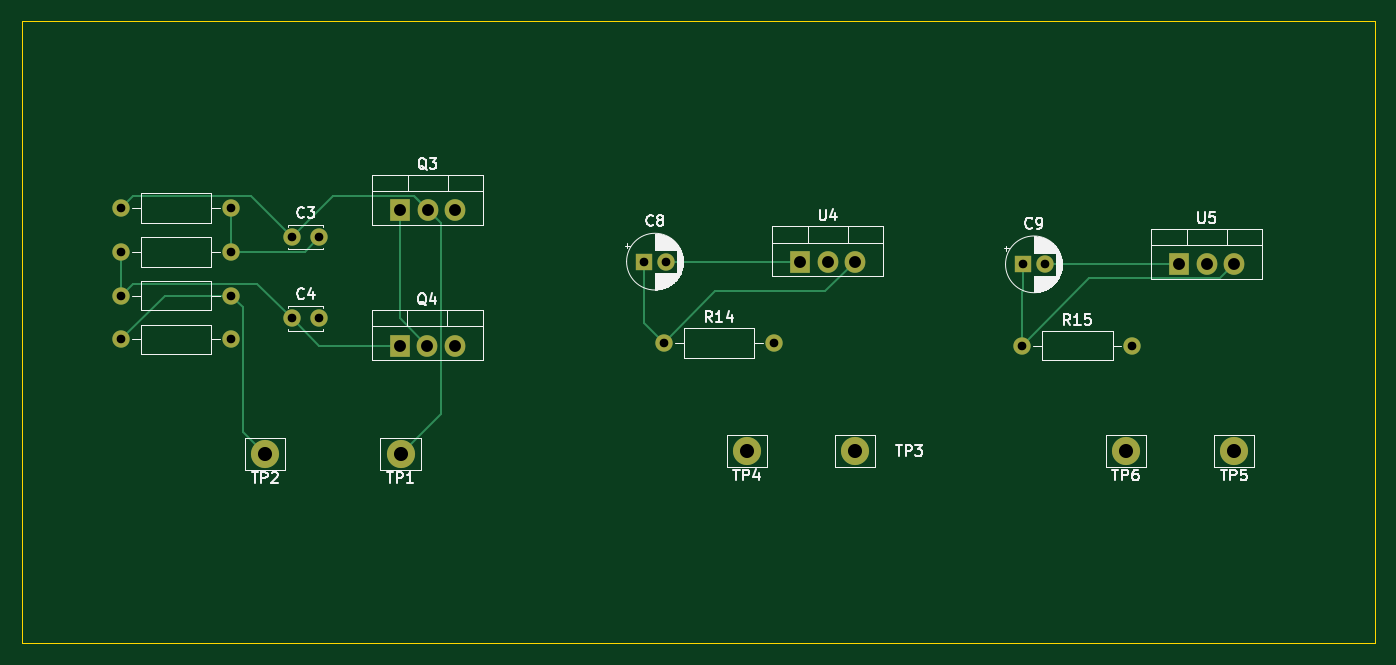
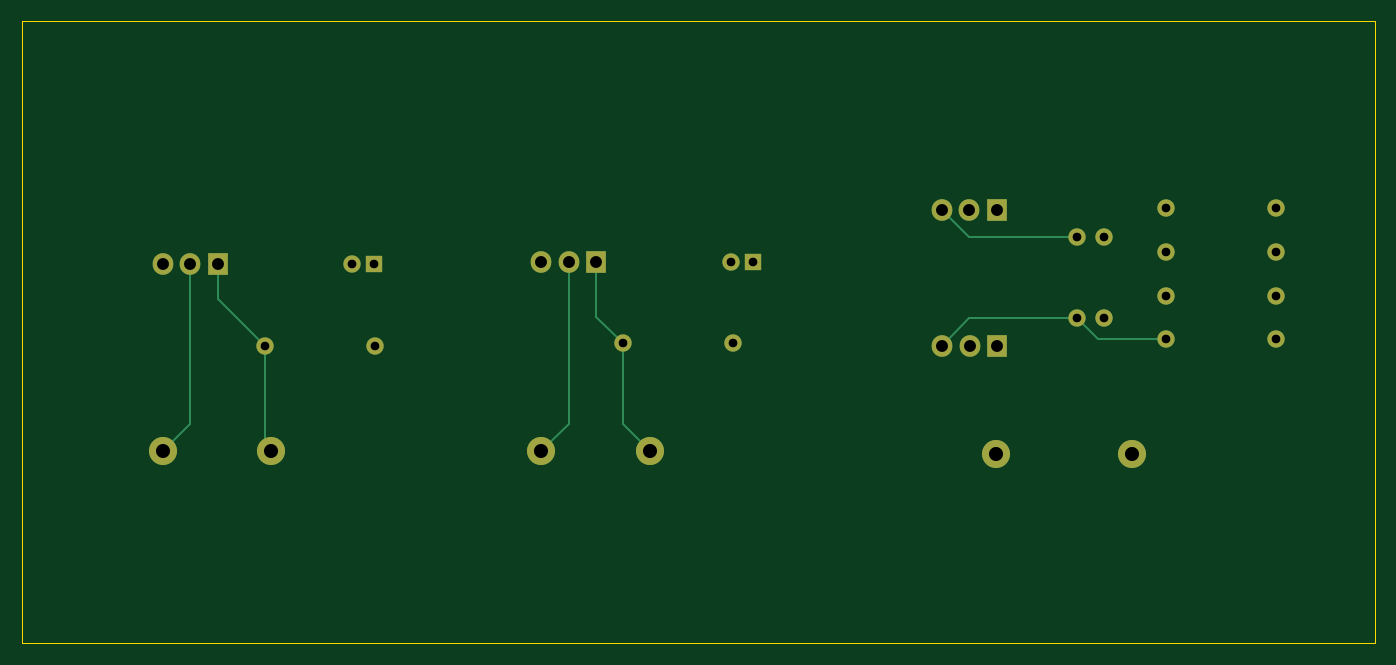
Circuit board: 9 layer files. Board 125.0 x 57.5 mm.
- bottom_copper: CCS-B_Cu.gbr (4406 bytes)
- bottom_mask: CCS-B_Mask.gbr (2025 bytes)
- bottom_silk: CCS-B_Silkscreen.gbr (447 bytes)
- outline: CCS-Edge_Cuts.gbr (672 bytes)
- top_copper: CCS-F_Cu.gbr (5477 bytes)
- top_mask: CCS-F_Mask.gbr (2025 bytes)
- top_silk: CCS-F_Silkscreen.gbr (38080 bytes)
- drill: CCS-NPTH.drl (265 bytes)
- drill: CCS-PTH.drl (1032 bytes)

=== bottom_copper: CCS-B_Cu.gbr ===
%TF.GenerationSoftware,KiCad,Pcbnew,9.0.1*%
%TF.CreationDate,2025-09-07T10:57:27+02:00*%
%TF.ProjectId,CCS,4343532e-6b69-4636-9164-5f7063625858,rev?*%
%TF.SameCoordinates,Original*%
%TF.FileFunction,Copper,L2,Bot*%
%TF.FilePolarity,Positive*%
%FSLAX46Y46*%
G04 Gerber Fmt 4.6, Leading zero omitted, Abs format (unit mm)*
G04 Created by KiCad (PCBNEW 9.0.1) date 2025-09-07 10:57:27*
%MOMM*%
%LPD*%
G01*
G04 APERTURE LIST*
%TA.AperFunction,ComponentPad*%
%ADD10C,2.600000*%
%TD*%
%TA.AperFunction,ComponentPad*%
%ADD11C,1.600000*%
%TD*%
%TA.AperFunction,ComponentPad*%
%ADD12O,1.600000X1.600000*%
%TD*%
%TA.AperFunction,ComponentPad*%
%ADD13R,1.905000X2.000000*%
%TD*%
%TA.AperFunction,ComponentPad*%
%ADD14O,1.905000X2.000000*%
%TD*%
%TA.AperFunction,ComponentPad*%
%ADD15R,1.600000X1.600000*%
%TD*%
%TA.AperFunction,Conductor*%
%ADD16C,0.200000*%
%TD*%
G04 APERTURE END LIST*
D10*
%TO.P,TP2,1,1*%
%TO.N,Net-(R10-Pad1)*%
X72500000Y-65000000D03*
%TD*%
D11*
%TO.P,R3,1*%
%TO.N,Net-(Q3-D)*%
X59190000Y-42280000D03*
D12*
%TO.P,R3,2*%
%TO.N,Net-(Q3-S)*%
X69350000Y-42280000D03*
%TD*%
D13*
%TO.P,Q3,1,G*%
%TO.N,Net-(Q3-G)*%
X84960000Y-42500000D03*
D14*
%TO.P,Q3,2,D*%
%TO.N,Net-(Q3-D)*%
X87500000Y-42500000D03*
%TO.P,Q3,3,S*%
%TO.N,Net-(Q3-S)*%
X90040000Y-42500000D03*
%TD*%
D13*
%TO.P,U5,1,ADJ*%
%TO.N,Net-(U5-ADJ)*%
X156920000Y-47500000D03*
D14*
%TO.P,U5,2,VO*%
%TO.N,Net-(U5-VO)*%
X159460000Y-47500000D03*
%TO.P,U5,3,VI*%
%TO.N,Net-(U5-VI)*%
X162000000Y-47500000D03*
%TD*%
D13*
%TO.P,Q4,1,G*%
%TO.N,Net-(Q4-G)*%
X84920000Y-55000000D03*
D14*
%TO.P,Q4,2,D*%
%TO.N,Net-(Q3-G)*%
X87460000Y-55000000D03*
%TO.P,Q4,3,S*%
%TO.N,Net-(Q4-S)*%
X90000000Y-55000000D03*
%TD*%
D11*
%TO.P,R15,1*%
%TO.N,Net-(U5-VI)*%
X142420000Y-55000000D03*
D12*
%TO.P,R15,2*%
%TO.N,Net-(U5-ADJ)*%
X152580000Y-55000000D03*
%TD*%
D11*
%TO.P,C3,1*%
%TO.N,Net-(Q3-D)*%
X75000000Y-45000000D03*
%TO.P,C3,2*%
%TO.N,Net-(Q3-S)*%
X77500000Y-45000000D03*
%TD*%
D13*
%TO.P,U4,1,ADJ*%
%TO.N,Net-(U4-ADJ)*%
X121920000Y-47250000D03*
D14*
%TO.P,U4,2,VO*%
%TO.N,Net-(U4-VO)*%
X124460000Y-47250000D03*
%TO.P,U4,3,VI*%
%TO.N,Net-(U4-VI)*%
X127000000Y-47250000D03*
%TD*%
D10*
%TO.P,TP4,1,1*%
%TO.N,Net-(U4-ADJ)*%
X117000000Y-64750000D03*
%TD*%
D15*
%TO.P,C8,1*%
%TO.N,Net-(U4-VI)*%
X107500000Y-47250000D03*
D11*
%TO.P,C8,2*%
%TO.N,Net-(U4-ADJ)*%
X109500000Y-47250000D03*
%TD*%
%TO.P,R9,1*%
%TO.N,Net-(Q4-G)*%
X59190000Y-50380000D03*
D12*
%TO.P,R9,2*%
%TO.N,Net-(R10-Pad1)*%
X69350000Y-50380000D03*
%TD*%
D10*
%TO.P,TP6,1,1*%
%TO.N,Net-(U5-ADJ)*%
X152000000Y-64750000D03*
%TD*%
%TO.P,TP1,1,1*%
%TO.N,Net-(Q3-D)*%
X85000000Y-65000000D03*
%TD*%
D11*
%TO.P,R8,1*%
%TO.N,Net-(Q4-G)*%
X59190000Y-46330000D03*
D12*
%TO.P,R8,2*%
%TO.N,Net-(Q3-S)*%
X69350000Y-46330000D03*
%TD*%
D10*
%TO.P,TP3,1,1*%
%TO.N,Net-(U4-VO)*%
X127000000Y-64750000D03*
%TD*%
D11*
%TO.P,R14,1*%
%TO.N,Net-(U4-VI)*%
X109340000Y-54750000D03*
D12*
%TO.P,R14,2*%
%TO.N,Net-(U4-ADJ)*%
X119500000Y-54750000D03*
%TD*%
D11*
%TO.P,C4,1*%
%TO.N,Net-(Q4-G)*%
X75000000Y-52500000D03*
%TO.P,C4,2*%
%TO.N,Net-(Q4-S)*%
X77500000Y-52500000D03*
%TD*%
D15*
%TO.P,C9,1*%
%TO.N,Net-(U5-VI)*%
X142500000Y-47500000D03*
D11*
%TO.P,C9,2*%
%TO.N,Net-(U5-ADJ)*%
X144500000Y-47500000D03*
%TD*%
%TO.P,R10,1*%
%TO.N,Net-(R10-Pad1)*%
X59190000Y-54430000D03*
D12*
%TO.P,R10,2*%
%TO.N,Net-(Q4-S)*%
X69350000Y-54430000D03*
%TD*%
D10*
%TO.P,TP5,1,1*%
%TO.N,Net-(U5-VO)*%
X162000000Y-64750000D03*
%TD*%
D16*
%TO.N,Net-(Q3-S)*%
X87540000Y-45000000D02*
X77500000Y-45000000D01*
X90040000Y-42500000D02*
X87540000Y-45000000D01*
%TO.N,Net-(Q4-S)*%
X77500000Y-52500000D02*
X75570000Y-54430000D01*
X90000000Y-55000000D02*
X87500000Y-52500000D01*
X75570000Y-54430000D02*
X69350000Y-54430000D01*
X87500000Y-52500000D02*
X77500000Y-52500000D01*
%TO.N,Net-(U4-ADJ)*%
X121920000Y-47250000D02*
X121920000Y-52330000D01*
X119500000Y-54750000D02*
X119500000Y-62250000D01*
X121920000Y-52330000D02*
X119500000Y-54750000D01*
X119500000Y-62250000D02*
X117000000Y-64750000D01*
%TO.N,Net-(U5-ADJ)*%
X156920000Y-47500000D02*
X156920000Y-50660000D01*
X152580000Y-64170000D02*
X152000000Y-64750000D01*
X156920000Y-50660000D02*
X152580000Y-55000000D01*
X152580000Y-55000000D02*
X152580000Y-64170000D01*
%TO.N,Net-(U4-VO)*%
X124460000Y-47250000D02*
X124460000Y-62210000D01*
X124460000Y-62210000D02*
X127000000Y-64750000D01*
%TO.N,Net-(U5-VO)*%
X159460000Y-62210000D02*
X162000000Y-64750000D01*
X159460000Y-47500000D02*
X159460000Y-62210000D01*
%TD*%
M02*

=== bottom_mask: CCS-B_Mask.gbr ===
%TF.GenerationSoftware,KiCad,Pcbnew,9.0.1*%
%TF.CreationDate,2025-09-07T10:57:27+02:00*%
%TF.ProjectId,CCS,4343532e-6b69-4636-9164-5f7063625858,rev?*%
%TF.SameCoordinates,Original*%
%TF.FileFunction,Soldermask,Bot*%
%TF.FilePolarity,Negative*%
%FSLAX46Y46*%
G04 Gerber Fmt 4.6, Leading zero omitted, Abs format (unit mm)*
G04 Created by KiCad (PCBNEW 9.0.1) date 2025-09-07 10:57:27*
%MOMM*%
%LPD*%
G01*
G04 APERTURE LIST*
%ADD10C,2.600000*%
%ADD11C,1.600000*%
%ADD12O,1.600000X1.600000*%
%ADD13R,1.905000X2.000000*%
%ADD14O,1.905000X2.000000*%
%ADD15R,1.600000X1.600000*%
G04 APERTURE END LIST*
D10*
%TO.C,TP2*%
X72500000Y-65000000D03*
%TD*%
D11*
%TO.C,R3*%
X59190000Y-42280000D03*
D12*
X69350000Y-42280000D03*
%TD*%
D13*
%TO.C,Q3*%
X84960000Y-42500000D03*
D14*
X87500000Y-42500000D03*
X90040000Y-42500000D03*
%TD*%
D13*
%TO.C,U5*%
X156920000Y-47500000D03*
D14*
X159460000Y-47500000D03*
X162000000Y-47500000D03*
%TD*%
D13*
%TO.C,Q4*%
X84920000Y-55000000D03*
D14*
X87460000Y-55000000D03*
X90000000Y-55000000D03*
%TD*%
D11*
%TO.C,R15*%
X142420000Y-55000000D03*
D12*
X152580000Y-55000000D03*
%TD*%
D11*
%TO.C,C3*%
X75000000Y-45000000D03*
X77500000Y-45000000D03*
%TD*%
D13*
%TO.C,U4*%
X121920000Y-47250000D03*
D14*
X124460000Y-47250000D03*
X127000000Y-47250000D03*
%TD*%
D10*
%TO.C,TP4*%
X117000000Y-64750000D03*
%TD*%
D15*
%TO.C,C8*%
X107500000Y-47250000D03*
D11*
X109500000Y-47250000D03*
%TD*%
%TO.C,R9*%
X59190000Y-50380000D03*
D12*
X69350000Y-50380000D03*
%TD*%
D10*
%TO.C,TP6*%
X152000000Y-64750000D03*
%TD*%
%TO.C,TP1*%
X85000000Y-65000000D03*
%TD*%
D11*
%TO.C,R8*%
X59190000Y-46330000D03*
D12*
X69350000Y-46330000D03*
%TD*%
D10*
%TO.C,TP3*%
X127000000Y-64750000D03*
%TD*%
D11*
%TO.C,R14*%
X109340000Y-54750000D03*
D12*
X119500000Y-54750000D03*
%TD*%
D11*
%TO.C,C4*%
X75000000Y-52500000D03*
X77500000Y-52500000D03*
%TD*%
D15*
%TO.C,C9*%
X142500000Y-47500000D03*
D11*
X144500000Y-47500000D03*
%TD*%
%TO.C,R10*%
X59190000Y-54430000D03*
D12*
X69350000Y-54430000D03*
%TD*%
D10*
%TO.C,TP5*%
X162000000Y-64750000D03*
%TD*%
M02*

=== bottom_silk: CCS-B_Silkscreen.gbr ===
%TF.GenerationSoftware,KiCad,Pcbnew,9.0.1*%
%TF.CreationDate,2025-09-07T10:57:27+02:00*%
%TF.ProjectId,CCS,4343532e-6b69-4636-9164-5f7063625858,rev?*%
%TF.SameCoordinates,Original*%
%TF.FileFunction,Legend,Bot*%
%TF.FilePolarity,Positive*%
%FSLAX46Y46*%
G04 Gerber Fmt 4.6, Leading zero omitted, Abs format (unit mm)*
G04 Created by KiCad (PCBNEW 9.0.1) date 2025-09-07 10:57:27*
%MOMM*%
%LPD*%
G01*
G04 APERTURE LIST*
G04 APERTURE END LIST*
M02*

=== outline: CCS-Edge_Cuts.gbr ===
%TF.GenerationSoftware,KiCad,Pcbnew,9.0.1*%
%TF.CreationDate,2025-09-07T10:57:27+02:00*%
%TF.ProjectId,CCS,4343532e-6b69-4636-9164-5f7063625858,rev?*%
%TF.SameCoordinates,Original*%
%TF.FileFunction,Profile,NP*%
%FSLAX46Y46*%
G04 Gerber Fmt 4.6, Leading zero omitted, Abs format (unit mm)*
G04 Created by KiCad (PCBNEW 9.0.1) date 2025-09-07 10:57:27*
%MOMM*%
%LPD*%
G01*
G04 APERTURE LIST*
%TA.AperFunction,Profile*%
%ADD10C,0.050000*%
%TD*%
G04 APERTURE END LIST*
D10*
X175000000Y-82500000D02*
X175000000Y-25000000D01*
X175000000Y-25000000D02*
X50000000Y-25000000D01*
X50000000Y-25000000D02*
X50000000Y-82500000D01*
X50000000Y-82500000D02*
X175000000Y-82500000D01*
M02*

=== top_copper: CCS-F_Cu.gbr ===
%TF.GenerationSoftware,KiCad,Pcbnew,9.0.1*%
%TF.CreationDate,2025-09-07T10:57:27+02:00*%
%TF.ProjectId,CCS,4343532e-6b69-4636-9164-5f7063625858,rev?*%
%TF.SameCoordinates,Original*%
%TF.FileFunction,Copper,L1,Top*%
%TF.FilePolarity,Positive*%
%FSLAX46Y46*%
G04 Gerber Fmt 4.6, Leading zero omitted, Abs format (unit mm)*
G04 Created by KiCad (PCBNEW 9.0.1) date 2025-09-07 10:57:27*
%MOMM*%
%LPD*%
G01*
G04 APERTURE LIST*
%TA.AperFunction,ComponentPad*%
%ADD10C,2.600000*%
%TD*%
%TA.AperFunction,ComponentPad*%
%ADD11C,1.600000*%
%TD*%
%TA.AperFunction,ComponentPad*%
%ADD12O,1.600000X1.600000*%
%TD*%
%TA.AperFunction,ComponentPad*%
%ADD13R,1.905000X2.000000*%
%TD*%
%TA.AperFunction,ComponentPad*%
%ADD14O,1.905000X2.000000*%
%TD*%
%TA.AperFunction,ComponentPad*%
%ADD15R,1.600000X1.600000*%
%TD*%
%TA.AperFunction,Conductor*%
%ADD16C,0.200000*%
%TD*%
G04 APERTURE END LIST*
D10*
%TO.P,TP2,1,1*%
%TO.N,Net-(R10-Pad1)*%
X72500000Y-65000000D03*
%TD*%
D11*
%TO.P,R3,1*%
%TO.N,Net-(Q3-D)*%
X59190000Y-42280000D03*
D12*
%TO.P,R3,2*%
%TO.N,Net-(Q3-S)*%
X69350000Y-42280000D03*
%TD*%
D13*
%TO.P,Q3,1,G*%
%TO.N,Net-(Q3-G)*%
X84960000Y-42500000D03*
D14*
%TO.P,Q3,2,D*%
%TO.N,Net-(Q3-D)*%
X87500000Y-42500000D03*
%TO.P,Q3,3,S*%
%TO.N,Net-(Q3-S)*%
X90040000Y-42500000D03*
%TD*%
D13*
%TO.P,U5,1,ADJ*%
%TO.N,Net-(U5-ADJ)*%
X156920000Y-47500000D03*
D14*
%TO.P,U5,2,VO*%
%TO.N,Net-(U5-VO)*%
X159460000Y-47500000D03*
%TO.P,U5,3,VI*%
%TO.N,Net-(U5-VI)*%
X162000000Y-47500000D03*
%TD*%
D13*
%TO.P,Q4,1,G*%
%TO.N,Net-(Q4-G)*%
X84920000Y-55000000D03*
D14*
%TO.P,Q4,2,D*%
%TO.N,Net-(Q3-G)*%
X87460000Y-55000000D03*
%TO.P,Q4,3,S*%
%TO.N,Net-(Q4-S)*%
X90000000Y-55000000D03*
%TD*%
D11*
%TO.P,R15,1*%
%TO.N,Net-(U5-VI)*%
X142420000Y-55000000D03*
D12*
%TO.P,R15,2*%
%TO.N,Net-(U5-ADJ)*%
X152580000Y-55000000D03*
%TD*%
D11*
%TO.P,C3,1*%
%TO.N,Net-(Q3-D)*%
X75000000Y-45000000D03*
%TO.P,C3,2*%
%TO.N,Net-(Q3-S)*%
X77500000Y-45000000D03*
%TD*%
D13*
%TO.P,U4,1,ADJ*%
%TO.N,Net-(U4-ADJ)*%
X121920000Y-47250000D03*
D14*
%TO.P,U4,2,VO*%
%TO.N,Net-(U4-VO)*%
X124460000Y-47250000D03*
%TO.P,U4,3,VI*%
%TO.N,Net-(U4-VI)*%
X127000000Y-47250000D03*
%TD*%
D10*
%TO.P,TP4,1,1*%
%TO.N,Net-(U4-ADJ)*%
X117000000Y-64750000D03*
%TD*%
D15*
%TO.P,C8,1*%
%TO.N,Net-(U4-VI)*%
X107500000Y-47250000D03*
D11*
%TO.P,C8,2*%
%TO.N,Net-(U4-ADJ)*%
X109500000Y-47250000D03*
%TD*%
%TO.P,R9,1*%
%TO.N,Net-(Q4-G)*%
X59190000Y-50380000D03*
D12*
%TO.P,R9,2*%
%TO.N,Net-(R10-Pad1)*%
X69350000Y-50380000D03*
%TD*%
D10*
%TO.P,TP6,1,1*%
%TO.N,Net-(U5-ADJ)*%
X152000000Y-64750000D03*
%TD*%
%TO.P,TP1,1,1*%
%TO.N,Net-(Q3-D)*%
X85000000Y-65000000D03*
%TD*%
D11*
%TO.P,R8,1*%
%TO.N,Net-(Q4-G)*%
X59190000Y-46330000D03*
D12*
%TO.P,R8,2*%
%TO.N,Net-(Q3-S)*%
X69350000Y-46330000D03*
%TD*%
D10*
%TO.P,TP3,1,1*%
%TO.N,Net-(U4-VO)*%
X127000000Y-64750000D03*
%TD*%
D11*
%TO.P,R14,1*%
%TO.N,Net-(U4-VI)*%
X109340000Y-54750000D03*
D12*
%TO.P,R14,2*%
%TO.N,Net-(U4-ADJ)*%
X119500000Y-54750000D03*
%TD*%
D11*
%TO.P,C4,1*%
%TO.N,Net-(Q4-G)*%
X75000000Y-52500000D03*
%TO.P,C4,2*%
%TO.N,Net-(Q4-S)*%
X77500000Y-52500000D03*
%TD*%
D15*
%TO.P,C9,1*%
%TO.N,Net-(U5-VI)*%
X142500000Y-47500000D03*
D11*
%TO.P,C9,2*%
%TO.N,Net-(U5-ADJ)*%
X144500000Y-47500000D03*
%TD*%
%TO.P,R10,1*%
%TO.N,Net-(R10-Pad1)*%
X59190000Y-54430000D03*
D12*
%TO.P,R10,2*%
%TO.N,Net-(Q4-S)*%
X69350000Y-54430000D03*
%TD*%
D10*
%TO.P,TP5,1,1*%
%TO.N,Net-(U5-VO)*%
X162000000Y-64750000D03*
%TD*%
D16*
%TO.N,Net-(Q3-D)*%
X86213500Y-41199000D02*
X88713500Y-43699000D01*
X78801000Y-41199000D02*
X86213500Y-41199000D01*
X88713500Y-61286500D02*
X85000000Y-65000000D01*
X75000000Y-45000000D02*
X71179000Y-41179000D01*
X71179000Y-41179000D02*
X60291000Y-41179000D01*
X60291000Y-41179000D02*
X59190000Y-42280000D01*
X86199000Y-41199000D02*
X78801000Y-41199000D01*
X75000000Y-45000000D02*
X78801000Y-41199000D01*
X87500000Y-42500000D02*
X86199000Y-41199000D01*
X88713500Y-43699000D02*
X88713500Y-61286500D01*
%TO.N,Net-(Q3-S)*%
X76170000Y-46330000D02*
X69350000Y-46330000D01*
X69350000Y-42280000D02*
X69350000Y-46330000D01*
X77500000Y-45000000D02*
X76170000Y-46330000D01*
%TO.N,Net-(Q4-G)*%
X59190000Y-46330000D02*
X59190000Y-50380000D01*
X60291000Y-49279000D02*
X71779000Y-49279000D01*
X59190000Y-50380000D02*
X60291000Y-49279000D01*
X84920000Y-55000000D02*
X77500000Y-55000000D01*
X77500000Y-55000000D02*
X75000000Y-52500000D01*
X71779000Y-49279000D02*
X75000000Y-52500000D01*
%TO.N,Net-(Q3-G)*%
X84960000Y-52500000D02*
X87460000Y-55000000D01*
X84960000Y-42500000D02*
X84960000Y-52500000D01*
%TO.N,Net-(R10-Pad1)*%
X70451000Y-51481000D02*
X70451000Y-62951000D01*
X70451000Y-62951000D02*
X72500000Y-65000000D01*
X69350000Y-50380000D02*
X63240000Y-50380000D01*
X69350000Y-50380000D02*
X70451000Y-51481000D01*
X63240000Y-50380000D02*
X59190000Y-54430000D01*
%TO.N,Net-(U4-ADJ)*%
X121920000Y-47250000D02*
X109500000Y-47250000D01*
%TO.N,Net-(U4-VI)*%
X127000000Y-47250000D02*
X124250000Y-50000000D01*
X114090000Y-50000000D02*
X109340000Y-54750000D01*
X124250000Y-50000000D02*
X114090000Y-50000000D01*
X107500000Y-47250000D02*
X107500000Y-52910000D01*
X107500000Y-52910000D02*
X109340000Y-54750000D01*
%TO.N,Net-(U5-ADJ)*%
X156920000Y-47500000D02*
X144500000Y-47500000D01*
%TO.N,Net-(U5-VI)*%
X142420000Y-50080000D02*
X142420000Y-55000000D01*
X160699000Y-48801000D02*
X148619000Y-48801000D01*
X162000000Y-47500000D02*
X160699000Y-48801000D01*
X148619000Y-48801000D02*
X142420000Y-55000000D01*
X142500000Y-47500000D02*
X142500000Y-50000000D01*
X142500000Y-50000000D02*
X142420000Y-50080000D01*
%TD*%
M02*

=== top_mask: CCS-F_Mask.gbr ===
%TF.GenerationSoftware,KiCad,Pcbnew,9.0.1*%
%TF.CreationDate,2025-09-07T10:57:27+02:00*%
%TF.ProjectId,CCS,4343532e-6b69-4636-9164-5f7063625858,rev?*%
%TF.SameCoordinates,Original*%
%TF.FileFunction,Soldermask,Top*%
%TF.FilePolarity,Negative*%
%FSLAX46Y46*%
G04 Gerber Fmt 4.6, Leading zero omitted, Abs format (unit mm)*
G04 Created by KiCad (PCBNEW 9.0.1) date 2025-09-07 10:57:27*
%MOMM*%
%LPD*%
G01*
G04 APERTURE LIST*
%ADD10C,2.600000*%
%ADD11C,1.600000*%
%ADD12O,1.600000X1.600000*%
%ADD13R,1.905000X2.000000*%
%ADD14O,1.905000X2.000000*%
%ADD15R,1.600000X1.600000*%
G04 APERTURE END LIST*
D10*
%TO.C,TP2*%
X72500000Y-65000000D03*
%TD*%
D11*
%TO.C,R3*%
X59190000Y-42280000D03*
D12*
X69350000Y-42280000D03*
%TD*%
D13*
%TO.C,Q3*%
X84960000Y-42500000D03*
D14*
X87500000Y-42500000D03*
X90040000Y-42500000D03*
%TD*%
D13*
%TO.C,U5*%
X156920000Y-47500000D03*
D14*
X159460000Y-47500000D03*
X162000000Y-47500000D03*
%TD*%
D13*
%TO.C,Q4*%
X84920000Y-55000000D03*
D14*
X87460000Y-55000000D03*
X90000000Y-55000000D03*
%TD*%
D11*
%TO.C,R15*%
X142420000Y-55000000D03*
D12*
X152580000Y-55000000D03*
%TD*%
D11*
%TO.C,C3*%
X75000000Y-45000000D03*
X77500000Y-45000000D03*
%TD*%
D13*
%TO.C,U4*%
X121920000Y-47250000D03*
D14*
X124460000Y-47250000D03*
X127000000Y-47250000D03*
%TD*%
D10*
%TO.C,TP4*%
X117000000Y-64750000D03*
%TD*%
D15*
%TO.C,C8*%
X107500000Y-47250000D03*
D11*
X109500000Y-47250000D03*
%TD*%
%TO.C,R9*%
X59190000Y-50380000D03*
D12*
X69350000Y-50380000D03*
%TD*%
D10*
%TO.C,TP6*%
X152000000Y-64750000D03*
%TD*%
%TO.C,TP1*%
X85000000Y-65000000D03*
%TD*%
D11*
%TO.C,R8*%
X59190000Y-46330000D03*
D12*
X69350000Y-46330000D03*
%TD*%
D10*
%TO.C,TP3*%
X127000000Y-64750000D03*
%TD*%
D11*
%TO.C,R14*%
X109340000Y-54750000D03*
D12*
X119500000Y-54750000D03*
%TD*%
D11*
%TO.C,C4*%
X75000000Y-52500000D03*
X77500000Y-52500000D03*
%TD*%
D15*
%TO.C,C9*%
X142500000Y-47500000D03*
D11*
X144500000Y-47500000D03*
%TD*%
%TO.C,R10*%
X59190000Y-54430000D03*
D12*
X69350000Y-54430000D03*
%TD*%
D10*
%TO.C,TP5*%
X162000000Y-64750000D03*
%TD*%
M02*

=== top_silk: CCS-F_Silkscreen.gbr (38080 bytes, source omitted) ===
=== drill: CCS-NPTH.drl ===
M48
; DRILL file {KiCad 9.0.1} date 2025-09-08T01:12:39+0200
; FORMAT={-:-/ absolute / inch / decimal}
; #@! TF.CreationDate,2025-09-08T01:12:39+02:00
; #@! TF.GenerationSoftware,Kicad,Pcbnew,9.0.1
; #@! TF.FileFunction,NonPlated,1,2,NPTH
FMAT,2
INCH
%
G90
G05
M30

=== drill: CCS-PTH.drl ===
M48
; DRILL file {KiCad 9.0.1} date 2025-09-08T01:12:39+0200
; FORMAT={-:-/ absolute / inch / decimal}
; #@! TF.CreationDate,2025-09-08T01:12:39+02:00
; #@! TF.GenerationSoftware,Kicad,Pcbnew,9.0.1
; #@! TF.FileFunction,Plated,1,2,PTH
FMAT,2
INCH
; #@! TA.AperFunction,Plated,PTH,ComponentDrill
T1C0.0315
; #@! TA.AperFunction,Plated,PTH,ComponentDrill
T2C0.0433
; #@! TA.AperFunction,Plated,PTH,ComponentDrill
T3C0.0512
%
G90
G05
T1
X2.3303Y-1.6646
X2.3303Y-1.824
X2.3303Y-1.9835
X2.3303Y-2.1429
X2.7303Y-1.6646
X2.7303Y-1.824
X2.7303Y-1.9835
X2.7303Y-2.1429
X2.9528Y-1.7717
X2.9528Y-2.0669
X3.0512Y-1.7717
X3.0512Y-2.0669
X4.2323Y-1.8602
X4.3047Y-2.1555
X4.311Y-1.8602
X4.7047Y-2.1555
X5.6071Y-2.1654
X5.6102Y-1.8701
X5.689Y-1.8701
X6.0071Y-2.1654
T2
X3.3433Y-2.1654
X3.3449Y-1.6732
X3.4433Y-2.1654
X3.4449Y-1.6732
X3.5433Y-2.1654
X3.5449Y-1.6732
X4.8Y-1.8602
X4.9Y-1.8602
X5.0Y-1.8602
X6.178Y-1.8701
X6.278Y-1.8701
X6.378Y-1.8701
T3
X2.8543Y-2.5591
X3.3465Y-2.5591
X4.6063Y-2.5492
X5.0Y-2.5492
X5.9843Y-2.5492
X6.378Y-2.5492
M30
